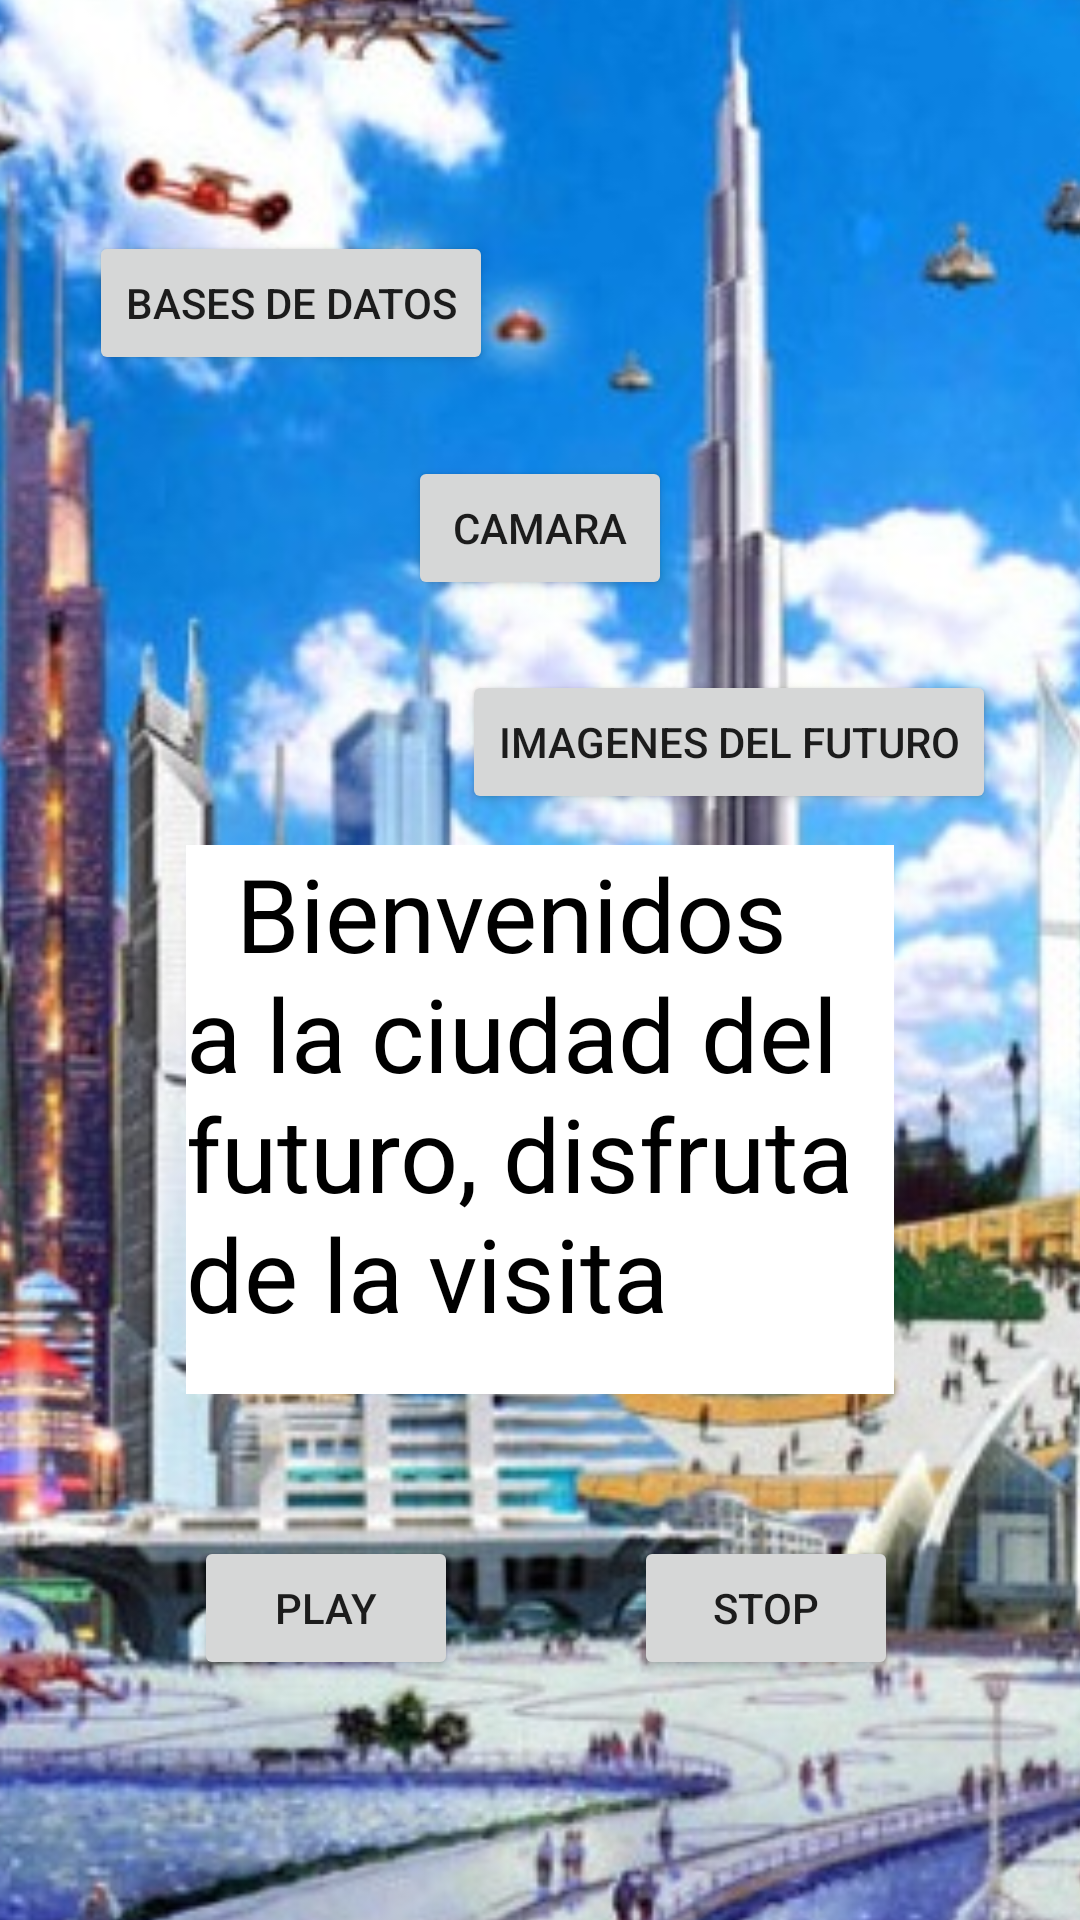

The Android layout XML behind this screen, and the referenced resources:
<!-- AndroidManifest.xml: application theme Theme.Isabelandia -->
<!-- res/layout/activity_main.xml -->
<?xml version="1.0" encoding="utf-8"?>

<androidx.constraintlayout.widget.ConstraintLayout xmlns:android="http://schemas.android.com/apk/res/android"
    xmlns:app="http://schemas.android.com/apk/res-auto"
    xmlns:tools="http://schemas.android.com/tools"
    android:layout_width="match_parent"
    android:layout_height="match_parent"
    tools:context=".MainActivity"
    tools:ignore="ExtraText">

    <Button
        android:id="@+id/button15"
        android:layout_width="wrap_content"
        android:layout_height="wrap_content"
        android:text="PLAY"
        app:layout_constraintBottom_toBottomOf="parent"
        app:layout_constraintEnd_toEndOf="parent"
        app:layout_constraintHorizontal_bias="0.238"
        app:layout_constraintStart_toStartOf="parent"
        app:layout_constraintTop_toTopOf="parent"
        app:layout_constraintVertical_bias="0.865" />

    <Button
        android:id="@+id/button14"
        android:layout_width="wrap_content"
        android:layout_height="wrap_content"
        android:text="STOP"
        app:layout_constraintBottom_toBottomOf="parent"
        app:layout_constraintEnd_toEndOf="parent"
        app:layout_constraintHorizontal_bias="0.777"
        app:layout_constraintStart_toStartOf="parent"
        app:layout_constraintTop_toTopOf="parent"
        app:layout_constraintVertical_bias="0.865" />

    <Button
        android:id="@+id/button1"
        android:layout_width="wrap_content"
        android:layout_height="wrap_content"
        android:text="BASES DE DATOS"
        app:layout_constraintBottom_toBottomOf="parent"
        app:layout_constraintEnd_toEndOf="parent"
        app:layout_constraintHorizontal_bias="0.131"
        app:layout_constraintStart_toStartOf="parent"
        app:layout_constraintTop_toTopOf="parent"
        app:layout_constraintVertical_bias="0.13" />

    <Button
        android:id="@+id/button3"
        android:layout_width="wrap_content"
        android:layout_height="wrap_content"
        android:text="IMAGENES DEL FUTURO"
        app:layout_constraintBottom_toBottomOf="parent"
        app:layout_constraintEnd_toEndOf="parent"
        app:layout_constraintHorizontal_bias="0.847"
        app:layout_constraintStart_toStartOf="parent"
        app:layout_constraintTop_toTopOf="parent"
        app:layout_constraintVertical_bias="0.377" />

    <Button
        android:id="@+id/button2"
        android:layout_width="wrap_content"
        android:layout_height="wrap_content"
        android:text="CAMARA"
        app:layout_constraintBottom_toBottomOf="parent"
        app:layout_constraintEnd_toEndOf="parent"
        app:layout_constraintStart_toStartOf="parent"
        app:layout_constraintTop_toTopOf="parent"
        app:layout_constraintVertical_bias="0.257" />


    <ImageView
        android:id="@+id/imageView"
        android:layout_width="531dp"
        android:layout_height="947dp"
        app:layout_constraintBottom_toBottomOf="parent"
        app:layout_constraintEnd_toEndOf="parent"
        app:layout_constraintStart_toStartOf="parent"
        app:layout_constraintTop_toTopOf="parent"
        app:layout_constraintVertical_bias="0.498"
        app:srcCompat="@drawable/ciudad" />

    <TextView
        android:id="@+id/textView"
        android:layout_width="236dp"
        android:layout_height="183dp"
        android:background="@color/cardview_light_background"
        android:text="  Bienvenidos a la ciudad del futuro, disfruta de la visita"
        android:textAppearance="@style/TextAppearance.AppCompat.Display1"
        android:textColor="@android:color/background_dark"
        app:layout_constraintBottom_toBottomOf="parent"
        app:layout_constraintEnd_toEndOf="parent"
        app:layout_constraintStart_toStartOf="parent"
        app:layout_constraintTop_toTopOf="parent"
        app:layout_constraintVertical_bias="0.616" />
    >


</androidx.constraintlayout.widget.ConstraintLayout>
<!-- resources referenced by this layout -->
<resources>
  <!-- drawable ciudad: jpg bitmap (drawable-v24, 119760 bytes) -->
  <style name="Theme.Isabelandia" parent="Theme.MaterialComponents.DayNight.DarkActionBar">
          
          <item name="colorPrimary">@color/purple_500</item>
          <item name="colorPrimaryVariant">@color/purple_700</item>
          <item name="colorOnPrimary">@color/white</item>
          
          <item name="colorSecondary">@color/teal_200</item>
          <item name="colorSecondaryVariant">@color/teal_700</item>
          <item name="colorOnSecondary">@color/black</item>
          
          <item name="android:statusBarColor" tools:targetApi="l">?attr/colorPrimaryVariant</item>
          
      </style>
  <!-- not gathered from this repository: default colours our renderer supplied (Android Studio template values) -->
  <color name="purple_500">#FF6200EE</color>
  <color name="purple_700">#FF3700B3</color>
  <color name="teal_200">#FF03DAC5</color>
  <color name="teal_700">#FF018786</color>
  <color name="black">#FF000000</color>
  <color name="white">#FFFFFFFF</color>
</resources>
